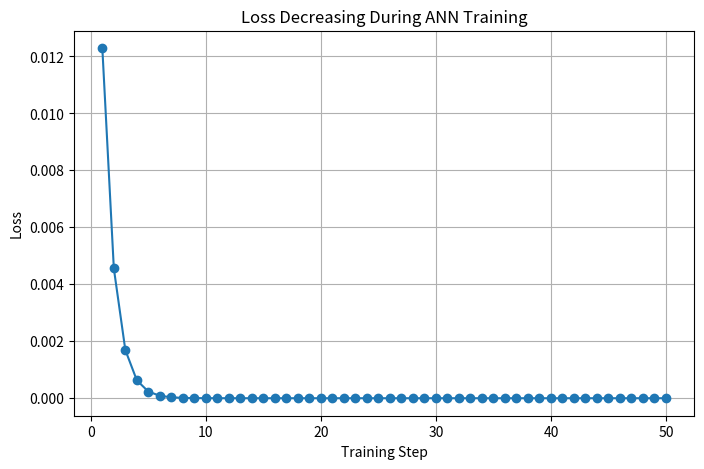
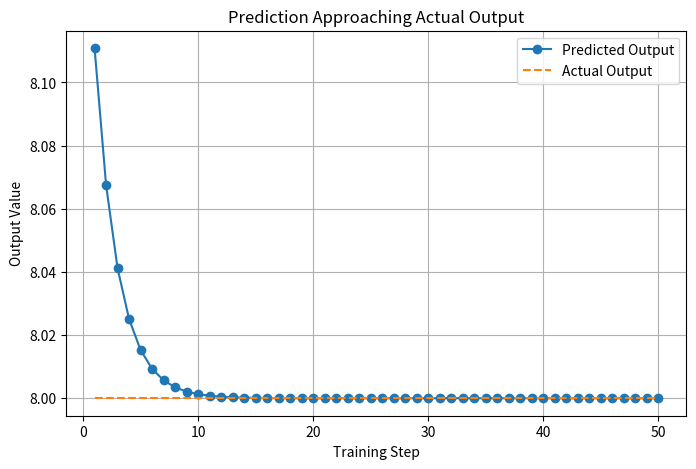
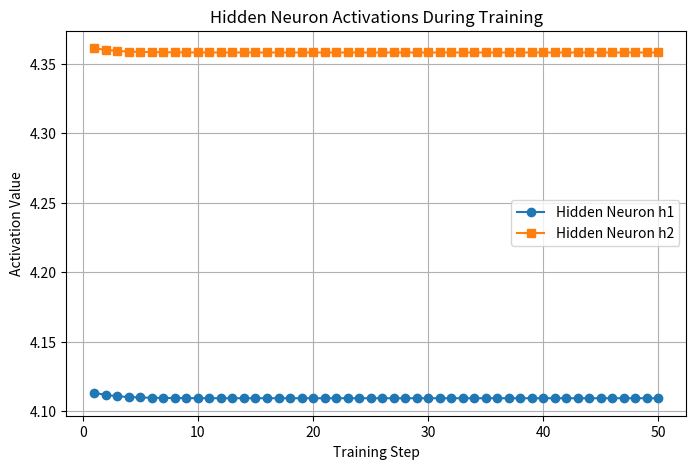
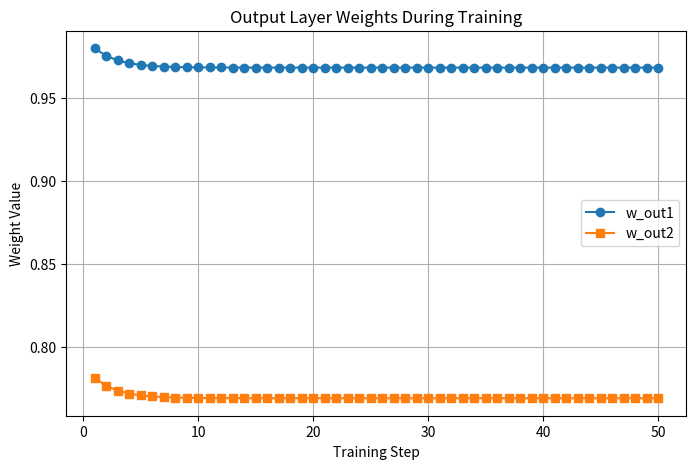
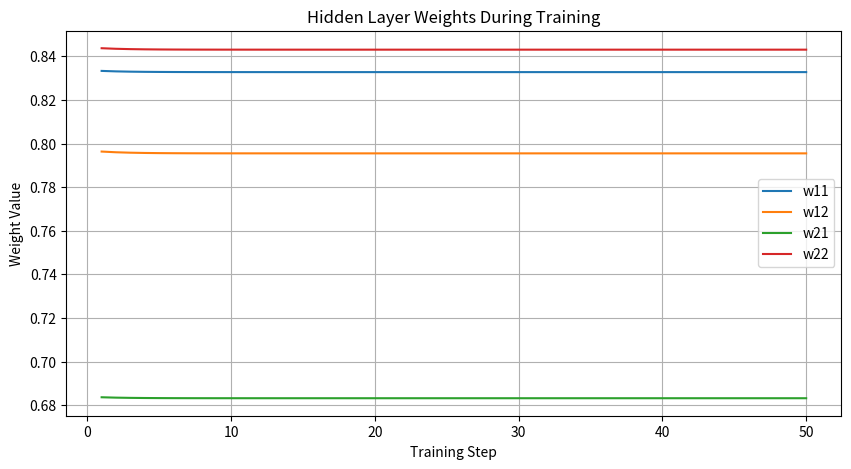
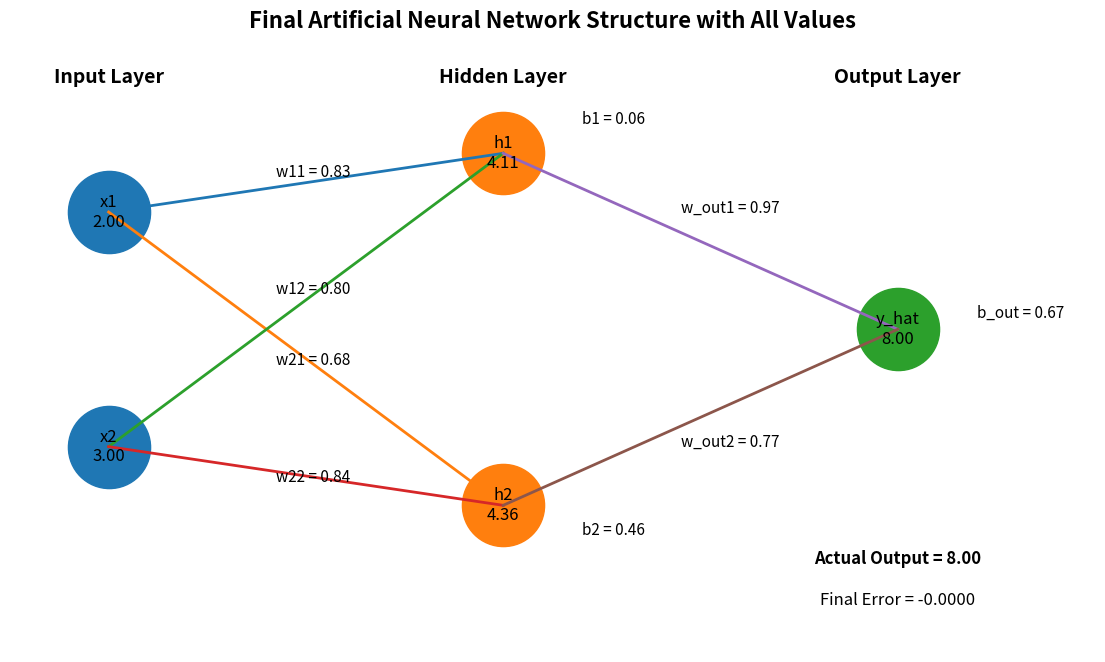

Generate these figures, in order, with matplotlib:
# ---------------------------------------------------------
# Network : 2 Inputs -> 2 Hidden Neurons -> 1 Output
# ---------------------------------------------------------

import random
import matplotlib.pyplot as plt

print("\n==========================================================")
print("       MULTI-NEURON ANN TRAINING DEMO")
print("==========================================================\n")

# ---------------------------------------------------------
# STEP 1 : INPUT DATA
# ---------------------------------------------------------
# Simple input values
x1 = 2.0
x2 = 3.0

# Expected output
actual_output = 8.0

print("INPUT DATA")
print("----------")
print(f"x1 = {x1}")
print(f"x2 = {x2}")
print(f"Actual Output = {actual_output}")

# ---------------------------------------------------------
# STEP 2 : INITIAL RANDOM WEIGHTS AND BIASES
# ---------------------------------------------------------

# Hidden neuron 1
w11 = random.uniform(0, 1)
w12 = random.uniform(0, 1)
b1 = random.uniform(0, 1)

# Hidden neuron 2
w21 = random.uniform(0, 1)
w22 = random.uniform(0, 1)
b2 = random.uniform(0, 1)

# Output neuron
w_out1 = random.uniform(0, 1)
w_out2 = random.uniform(0, 1)
b_out = random.uniform(0, 1)

learning_rate = 0.01

print("\nINITIAL PARAMETERS")
print("------------------")
print(f"w11 = {w11:.4f}, w12 = {w12:.4f}, b1 = {b1:.4f}")
print(f"w21 = {w21:.4f}, w22 = {w22:.4f}, b2 = {b2:.4f}")
print(f"w_out1 = {w_out1:.4f}, w_out2 = {w_out2:.4f}, b_out = {b_out:.4f}")
print(f"Learning Rate = {learning_rate}")

# ---------------------------------------------------------
# STEP 3 : LISTS FOR GRAPHICAL REPRESENTATION
# ---------------------------------------------------------

steps = []
loss_list = []
prediction_list = []
actual_list = []

h1_list = []
h2_list = []

w11_list = []
w12_list = []
w21_list = []
w22_list = []
wout1_list = []
wout2_list = []

# ---------------------------------------------------------
# STEP 4 : TRAINING LOOP
# ---------------------------------------------------------

for step in range(1, 51):

    print(f"\n==================== TRAINING STEP {step} ====================")

    # -----------------------------------------------------
    # FORWARD PASS - HIDDEN NEURON 1
    # -----------------------------------------------------
    z1 = (x1 * w11) + (x2 * w12) + b1
    h1 = max(0, z1)   # ReLU

    print("\nHidden Neuron 1")
    print(f"z1 = ({x1} * {w11:.4f}) + ({x2} * {w12:.4f}) + {b1:.4f} = {z1:.4f}")
    print(f"h1 = ReLU(z1) = {h1:.4f}")

    # -----------------------------------------------------
    # FORWARD PASS - HIDDEN NEURON 2
    # -----------------------------------------------------
    z2 = (x1 * w21) + (x2 * w22) + b2
    h2 = max(0, z2)   # ReLU

    print("\nHidden Neuron 2")
    print(f"z2 = ({x1} * {w21:.4f}) + ({x2} * {w22:.4f}) + {b2:.4f} = {z2:.4f}")
    print(f"h2 = ReLU(z2) = {h2:.4f}")

    # -----------------------------------------------------
    # FORWARD PASS - OUTPUT NEURON
    # -----------------------------------------------------
    predicted_output = (h1 * w_out1) + (h2 * w_out2) + b_out

    print("\nOutput Neuron")
    print(f"Predicted Output = ({h1:.4f} * {w_out1:.4f}) + ({h2:.4f} * {w_out2:.4f}) + {b_out:.4f}")
    print(f"Predicted Output = {predicted_output:.4f}")

    # -----------------------------------------------------
    # ERROR AND LOSS
    # -----------------------------------------------------
    error = actual_output - predicted_output
    loss = error ** 2

    print("\nError and Loss")
    print(f"Error = {actual_output:.4f} - {predicted_output:.4f} = {error:.4f}")
    print(f"Loss  = Error^2 = {loss:.4f}")

    # -----------------------------------------------------
    # STORE VALUES FOR GRAPHS
    # -----------------------------------------------------
    steps.append(step)
    loss_list.append(loss)
    prediction_list.append(predicted_output)
    actual_list.append(actual_output)

    h1_list.append(h1)
    h2_list.append(h2)

    w11_list.append(w11)
    w12_list.append(w12)
    w21_list.append(w21)
    w22_list.append(w22)
    wout1_list.append(w_out1)
    wout2_list.append(w_out2)

    # -----------------------------------------------------
    # SIMPLE WEIGHT UPDATE
    # -----------------------------------------------------
    # Output layer weights update
    w_out1 = w_out1 + (learning_rate * error * h1)
    w_out2 = w_out2 + (learning_rate * error * h2)
    b_out = b_out + (learning_rate * error)

    # Hidden layer rough update
    if z1 > 0:
        w11 = w11 + (learning_rate * error * x1 * w_out1 * 0.1)
        w12 = w12 + (learning_rate * error * x2 * w_out1 * 0.1)
        b1 = b1 + (learning_rate * error * w_out1 * 0.1)

    if z2 > 0:
        w21 = w21 + (learning_rate * error * x1 * w_out2 * 0.1)
        w22 = w22 + (learning_rate * error * x2 * w_out2 * 0.1)
        b2 = b2 + (learning_rate * error * w_out2 * 0.1)

    print("\nUpdated Parameters")
    print(f"w11 = {w11:.4f}, w12 = {w12:.4f}, b1 = {b1:.4f}")
    print(f"w21 = {w21:.4f}, w22 = {w22:.4f}, b2 = {b2:.4f}")
    print(f"w_out1 = {w_out1:.4f}, w_out2 = {w_out2:.4f}, b_out = {b_out:.4f}")

# ---------------------------------------------------------
# FINAL RESULT
# ---------------------------------------------------------

print("\n==========================================================")
print("FINAL RESULT AFTER TRAINING")
print("==========================================================\n")

final_z1 = (x1 * w11) + (x2 * w12) + b1
final_h1 = max(0, final_z1)

final_z2 = (x1 * w21) + (x2 * w22) + b2
final_h2 = max(0, final_z2)

final_output = (final_h1 * w_out1) + (final_h2 * w_out2) + b_out

print(f"Final Hidden Output h1 = {final_h1:.4f}")
print(f"Final Hidden Output h2 = {final_h2:.4f}")
print(f"Final Prediction       = {final_output:.4f}")
print(f"Actual Output          = {actual_output:.4f}")
print(f"Final Error            = {actual_output - final_output:.4f}")

# ---------------------------------------------------------
# GRAPH 1 : LOSS DECREASING
# ---------------------------------------------------------

plt.figure(figsize=(8, 5))
plt.plot(steps, loss_list, marker='o')
plt.title("Loss Decreasing During ANN Training")
plt.xlabel("Training Step")
plt.ylabel("Loss")
plt.grid(True)
plt.show()

# ---------------------------------------------------------
# GRAPH 2 : PREDICTION VS ACTUAL
# ---------------------------------------------------------

plt.figure(figsize=(8, 5))
plt.plot(steps, prediction_list, marker='o', label="Predicted Output")
plt.plot(steps, actual_list, linestyle='--', label="Actual Output")
plt.title("Prediction Approaching Actual Output")
plt.xlabel("Training Step")
plt.ylabel("Output Value")
plt.legend()
plt.grid(True)
plt.show()

# ---------------------------------------------------------
# GRAPH 3 : HIDDEN NEURON OUTPUTS
# ---------------------------------------------------------

plt.figure(figsize=(8, 5))
plt.plot(steps, h1_list, marker='o', label="Hidden Neuron h1")
plt.plot(steps, h2_list, marker='s', label="Hidden Neuron h2")
plt.title("Hidden Neuron Activations During Training")
plt.xlabel("Training Step")
plt.ylabel("Activation Value")
plt.legend()
plt.grid(True)
plt.show()

# ---------------------------------------------------------
# GRAPH 4 : OUTPUT WEIGHTS CHANGE
# ---------------------------------------------------------

plt.figure(figsize=(8, 5))
plt.plot(steps, wout1_list, marker='o', label="w_out1")
plt.plot(steps, wout2_list, marker='s', label="w_out2")
plt.title("Output Layer Weights During Training")
plt.xlabel("Training Step")
plt.ylabel("Weight Value")
plt.legend()
plt.grid(True)
plt.show()

# ---------------------------------------------------------
# GRAPH 5 : HIDDEN LAYER WEIGHTS CHANGE
# ---------------------------------------------------------

plt.figure(figsize=(10, 5))
plt.plot(steps, w11_list, label="w11")
plt.plot(steps, w12_list, label="w12")
plt.plot(steps, w21_list, label="w21")
plt.plot(steps, w22_list, label="w22")
plt.title("Hidden Layer Weights During Training")
plt.xlabel("Training Step")
plt.ylabel("Weight Value")
plt.legend()
plt.grid(True)
plt.show()

# ---------------------------------------------------------
# GRAPH 6 : FINAL ANN STRUCTURE WITH ALL VALUES
# ---------------------------------------------------------

plt.figure(figsize=(14, 8))

# -------------------------------
# Node positions
# -------------------------------

# Input layer
input_x = [1, 1]
input_y = [5, 1]

# Hidden layer
hidden_x = [5, 5]
hidden_y = [6, 0]

# Output layer
output_x = [9]
output_y = [3]

# -------------------------------
# Draw neurons
# -------------------------------

plt.scatter(input_x, input_y, s=3500)
plt.scatter(hidden_x, hidden_y, s=3500)
plt.scatter(output_x, output_y, s=3500)

# -------------------------------
# Draw connections
# -------------------------------

# Input -> Hidden
for i in range(2):
    for j in range(2):
        plt.plot([input_x[i], hidden_x[j]], [input_y[i], hidden_y[j]], linewidth=2)

# Hidden -> Output
for j in range(2):
    plt.plot([hidden_x[j], output_x[0]], [hidden_y[j], output_y[0]], linewidth=2)

# -------------------------------
# Label neurons with values
# -------------------------------

# Input neurons
plt.text(input_x[0], input_y[0], f"x1\n{x1:.2f}", ha='center', va='center', fontsize=12)
plt.text(input_x[1], input_y[1], f"x2\n{x2:.2f}", ha='center', va='center', fontsize=12)

# Hidden neurons
plt.text(hidden_x[0], hidden_y[0], f"h1\n{final_h1:.2f}", ha='center', va='center', fontsize=12)
plt.text(hidden_x[1], hidden_y[1], f"h2\n{final_h2:.2f}", ha='center', va='center', fontsize=12)

# Output neuron
plt.text(output_x[0], output_y[0], f"y_hat\n{final_output:.2f}", ha='center', va='center', fontsize=12)

# -------------------------------
# Layer labels
# -------------------------------

plt.text(1, 7.2, "Input Layer", ha='center', fontsize=14, fontweight='bold')
plt.text(5, 7.2, "Hidden Layer", ha='center', fontsize=14, fontweight='bold')
plt.text(9, 7.2, "Output Layer", ha='center', fontsize=14, fontweight='bold')

# -------------------------------
# Weight labels : Input -> Hidden
# -------------------------------

plt.text(2.7, 5.6, f"w11 = {w11:.2f}", fontsize=11)
plt.text(2.7, 3.6, f"w12 = {w12:.2f}", fontsize=11)
plt.text(2.7, 2.4, f"w21 = {w21:.2f}", fontsize=11)
plt.text(2.7, 0.4, f"w22 = {w22:.2f}", fontsize=11)

# -------------------------------
# Weight labels : Hidden -> Output
# -------------------------------

plt.text(6.8, 5.0, f"w_out1 = {w_out1:.2f}", fontsize=11)
plt.text(6.8, 1.0, f"w_out2 = {w_out2:.2f}", fontsize=11)

# -------------------------------
# Bias labels
# -------------------------------

plt.text(5.8, 6.5, f"b1 = {b1:.2f}", fontsize=11)
plt.text(5.8, -0.5, f"b2 = {b2:.2f}", fontsize=11)
plt.text(9.8, 3.2, f"b_out = {b_out:.2f}", fontsize=11)

# -------------------------------
# Extra information
# -------------------------------

plt.text(9, -1.0, f"Actual Output = {actual_output:.2f}", ha='center', fontsize=12, fontweight='bold')
plt.text(9, -1.7, f"Final Error = {actual_output - final_output:.4f}", ha='center', fontsize=12)

plt.title("Final Artificial Neural Network Structure with All Values", fontsize=16, fontweight='bold')
plt.xlim(0, 11)
plt.ylim(-2.5, 8)
plt.axis('off')
plt.show()
